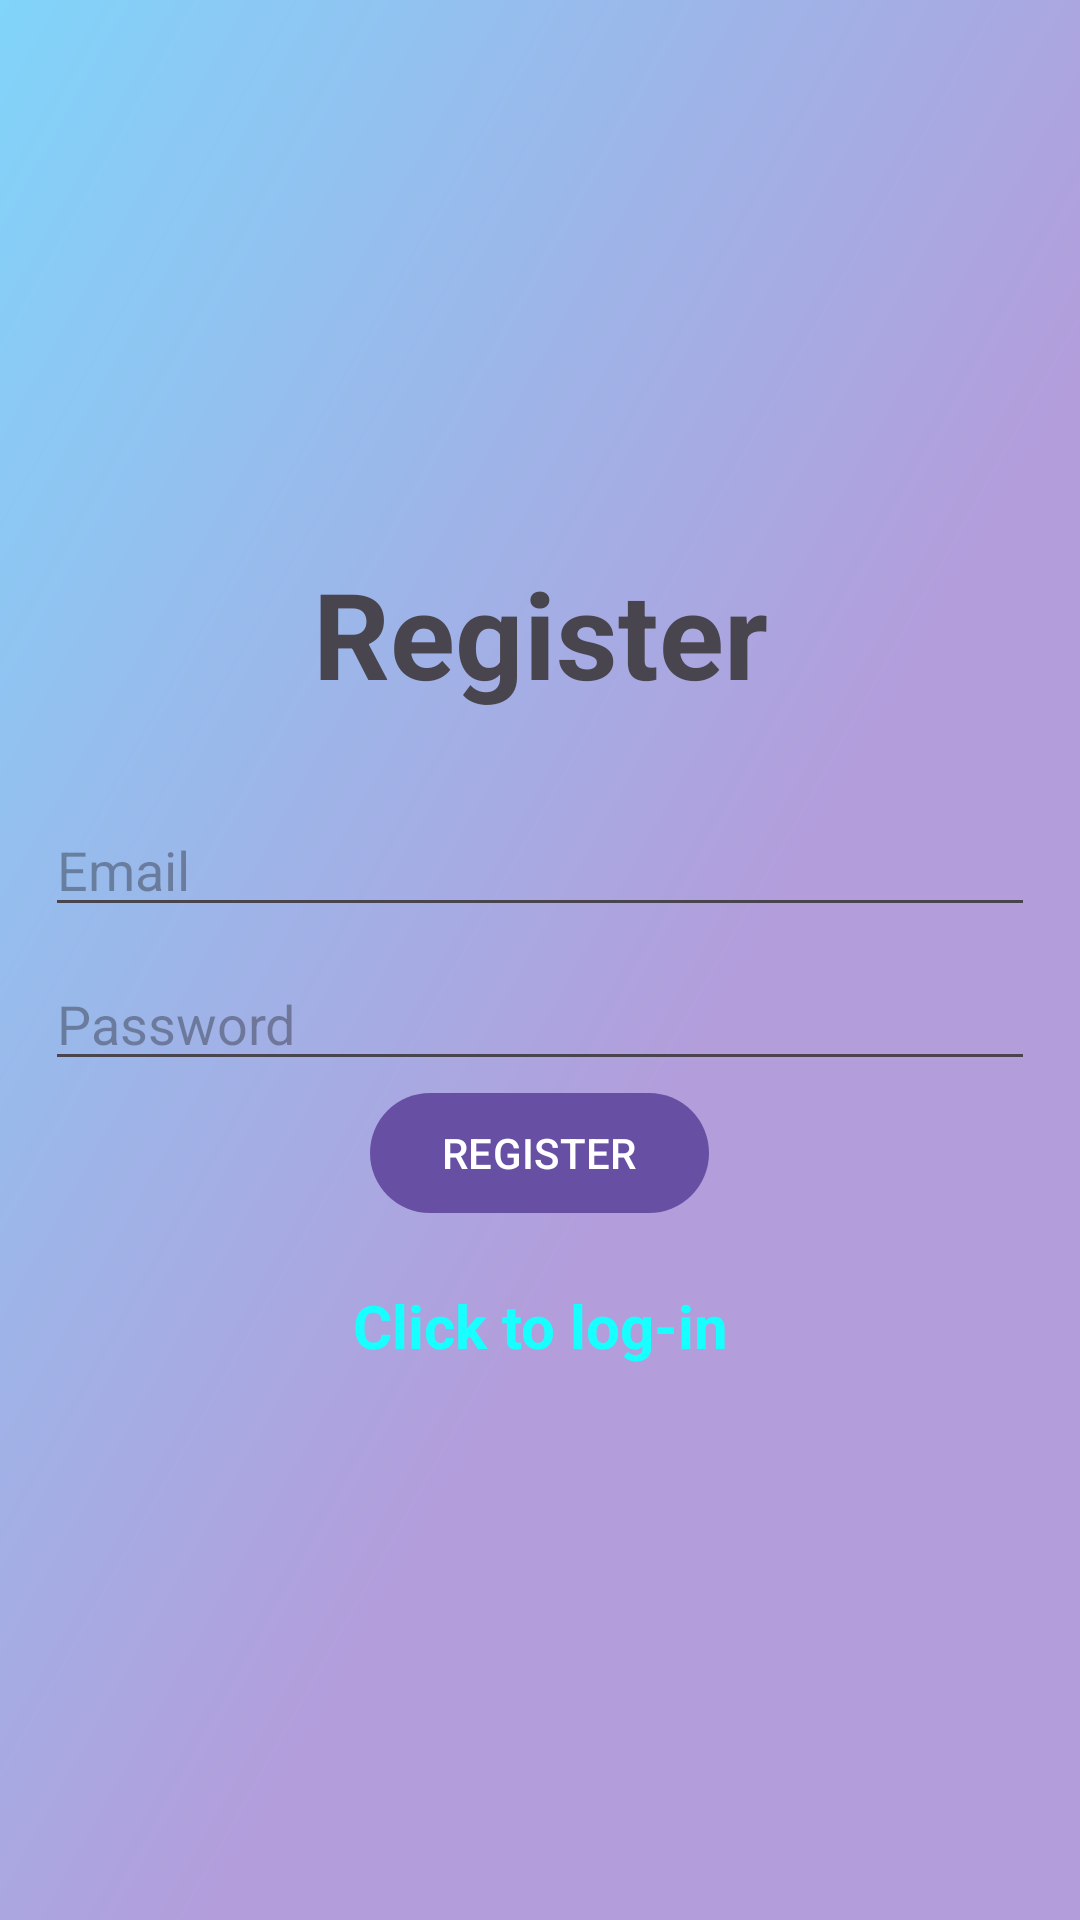

Here is an Android app screen rendered from its layout file. Give the layout XML and the strings, colors and styles it references.
<!-- AndroidManifest.xml: activity theme Theme.Material3.Light.NoActionBar -->
<!-- res/layout/activity_register.xml -->
<?xml version="1.0" encoding="utf-8"?>
<LinearLayout xmlns:android="http://schemas.android.com/apk/res/android"
    xmlns:app="http://schemas.android.com/apk/res-auto"
    xmlns:tools="http://schemas.android.com/tools"
    android:id="@+id/main"
    android:layout_width="match_parent"
    android:layout_height="match_parent"
    android:orientation="vertical"
    android:gravity="center"
    android:padding="15dp"
    android:background="@drawable/bg_app"
    tools:context=".RegisterActivity">

    <com.google.android.material.textview.MaterialTextView
        android:layout_width="match_parent"
        android:layout_height="wrap_content"
        android:text="@string/register"
        android:textSize="@dimen/login_size"
        android:textStyle="bold"
        android:gravity="center"
        android:layout_marginBottom="20dp"
        />

    <com.google.android.material.textfield.TextInputLayout
        android:layout_width="match_parent"
        android:layout_height="wrap_content"
        android:padding="5dp"
        />
    <com.google.android.material.textfield.TextInputEditText
        android:id="@+id/register_email"
        android:hint="@string/email"
        android:layout_width="match_parent"
        android:layout_height="wrap_content"
        ></com.google.android.material.textfield.TextInputEditText>

    <com.google.android.material.textfield.TextInputLayout
        android:layout_width="match_parent"
        android:layout_height="wrap_content"
        android:padding="5dp"
        /><com.google.android.material.textfield.TextInputEditText
        android:id="@+id/register_password"
        android:hint="@string/password"
        android:layout_width="match_parent"
        android:layout_height="wrap_content"
        ></com.google.android.material.textfield.TextInputEditText>
    
    <androidx.core.widget.ContentLoadingProgressBar
        android:id="@+id/register_progress_bar"
        android:visibility="gone"
        android:layout_width="wrap_content"
        android:layout_height="wrap_content"/>

    <com.google.android.material.button.MaterialButton
        android:id="@+id/register_BTN_register"
        android:layout_width="wrap_content"
        android:layout_height="wrap_content"
        android:text="@string/register_btn"/>

    <com.google.android.material.textview.MaterialTextView
        android:id="@+id/register_login_now"
        android:layout_width="match_parent"
        android:layout_height="wrap_content"
        android:text="@string/click_to_log_in"
        android:textStyle="bold"
        android:textSize="20sp"
        android:textColor="@color/cyan_A200"
        android:gravity="center"
        android:layout_marginTop="20dp"/>


</LinearLayout>
<!-- resources referenced by this layout -->
<resources>
  <color name="cyan_A200">#18FFFF</color>
  <dimen name="login_size">40sp</dimen>
  <!-- drawable bg_app (drawable) -->
  <?xml version="1.0" encoding="utf-8"?>
  <vector xmlns:android="http://schemas.android.com/apk/res/android"
      xmlns:aapt="http://schemas.android.com/aapt"
      android:width="108dp"
      android:height="108dp"
      android:viewportWidth="512"
      android:viewportHeight="512">
  
      <path
          android:fillType="evenOdd"
          android:pathData="M0,0h512v512h-512z">
          <aapt:attr name="android:fillColor">
              <gradient
                  android:endX="512"
                  android:endY="512"
                  android:startX="0"
                  android:startY="0"
                  android:type="linear">
                  <item
                      android:color="@color/light_blue_200"
                      android:offset="0.0" />
                  <item
                      android:color="@color/deep_purple_200"
                      android:offset="0.6" />
              </gradient>
          </aapt:attr>
      </path>
  </vector>
  <string name="click_to_log_in">Click to log-in</string>
  <string name="email">Email</string>
  <string name="password">Password</string>
  <string name="register">Register</string>
  <string name="register_btn">REGISTER</string>
  <color name="light_blue_200">#81D4FA</color>
  <color name="deep_purple_200">#B39DDB</color>
</resources>
